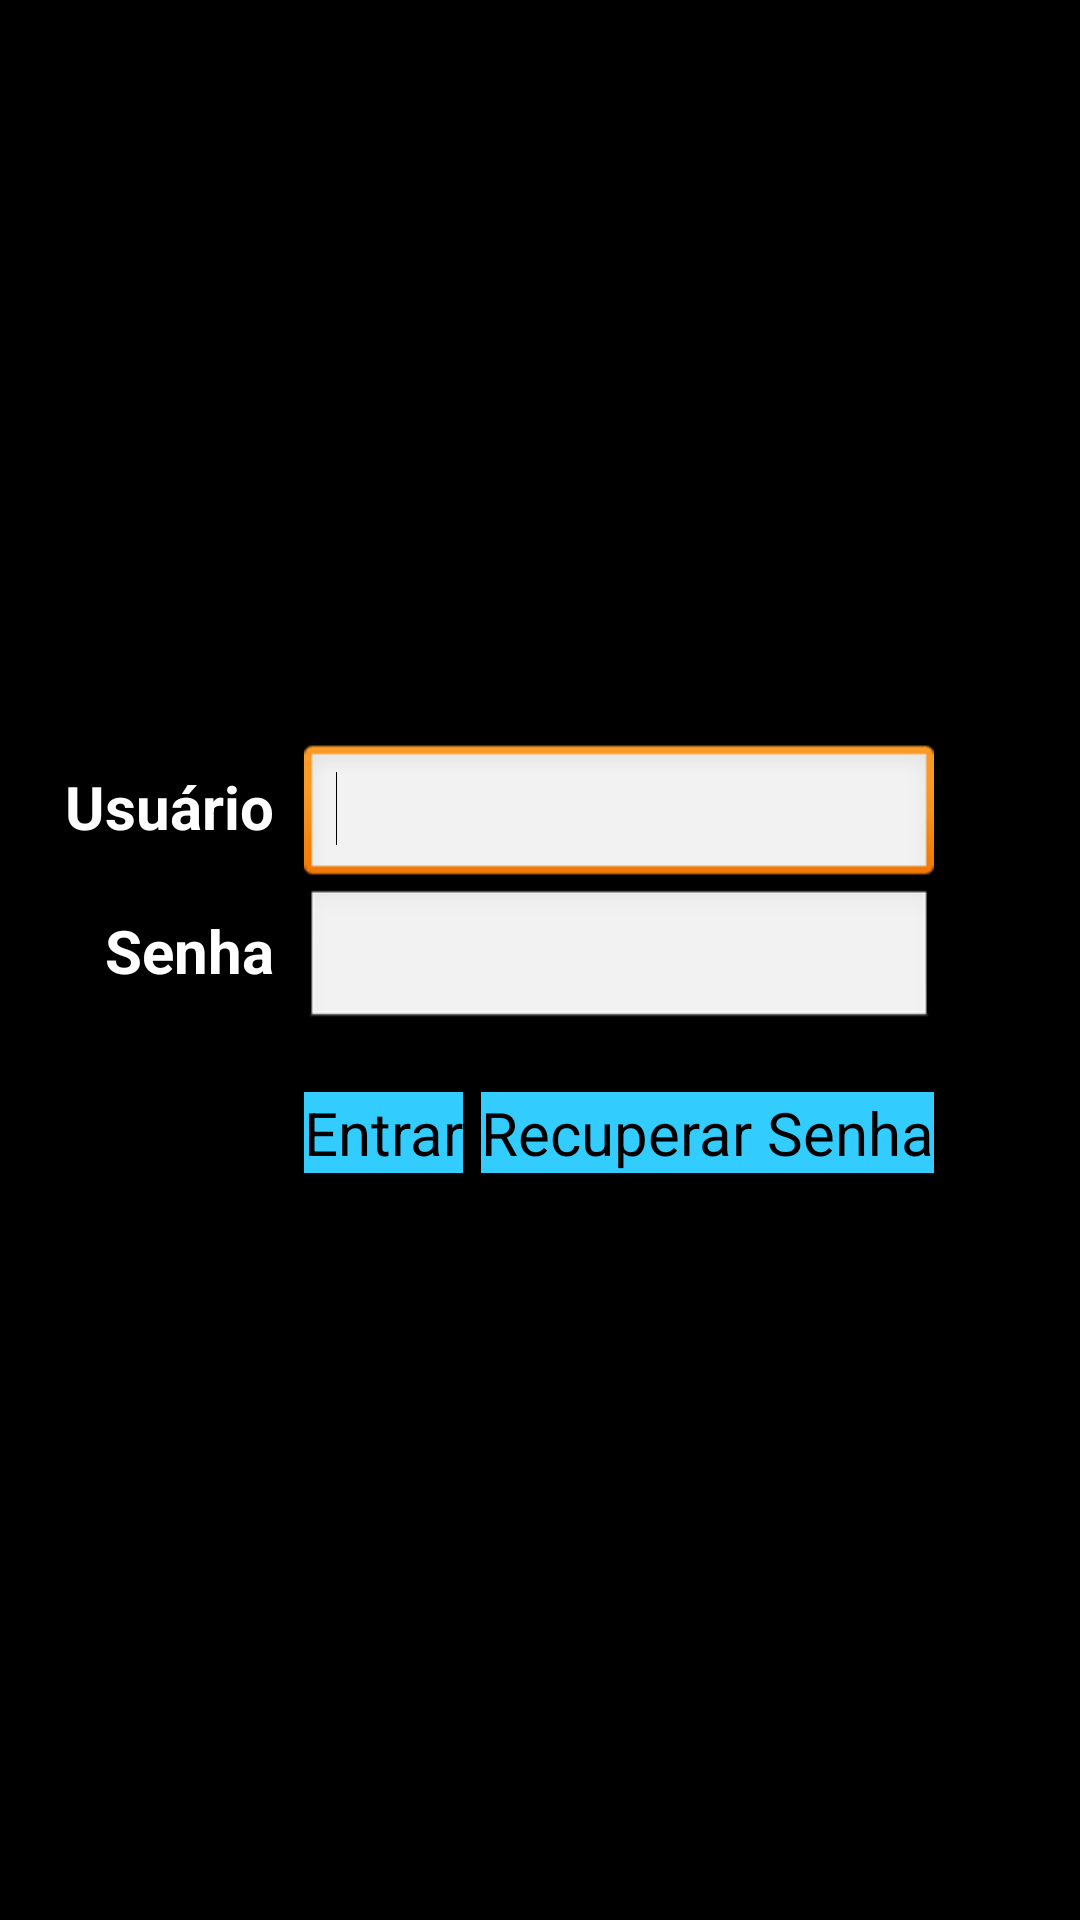

This screen was rendered from an Android layout file. Write that file and the resources it references.
<!-- AndroidManifest.xml: application theme AppTheme -->
<!-- res/layout/activity_login.xml -->
<RelativeLayout xmlns:android="http://schemas.android.com/apk/res/android"
    xmlns:tools="http://schemas.android.com/tools"
    android:layout_width="match_parent"
    android:layout_height="match_parent"
    android:background="@color/Black"
    android:paddingBottom="@dimen/activity_vertical_margin"
    android:paddingLeft="@dimen/activity_horizontal_margin"
    android:paddingRight="@dimen/activity_horizontal_margin"
    android:paddingTop="@dimen/activity_vertical_margin"
    tools:context=".Login" >

    <Button
        android:id="@+id/botaoEntrar"
        android:layout_width="wrap_content"
        android:layout_height="wrap_content"
        android:layout_alignLeft="@+id/editTextSenha"
        android:layout_below="@+id/editTextSenha"
        android:layout_marginTop="20dp"
        android:layout_marginRight="20dp"
        android:layout_toEndOf="@+id/senha"
        android:layout_toLeftOf="@+id/botaoRecuperarSenha"
        android:background="@color/OfficialAqua"
        android:text="@string/entrar"
        android:textSize="20sp"
        android:onClick="clickLogin" />

    <EditText
        android:id="@+id/editTextSenha"
        android:layout_width="wrap_content"
        android:layout_height="wrap_content"
        android:layout_centerVertical="true"
        android:layout_marginLeft="10dp"
        android:layout_toEndOf="@+id/senha"
        android:ems="10"
        android:inputType="textPassword" />

    <EditText
        android:id="@+id/editTextUsuario"
        android:layout_width="wrap_content"
        android:layout_height="wrap_content"
        android:layout_above="@+id/editTextSenha"
        android:layout_marginLeft="10dp"
        android:layout_toEndOf="@+id/usuario"
        android:ems="10"
        android:inputType="text" >
        <requestFocus />
    </EditText>
    
    <TextView
        android:id="@+id/usuario"
        android:layout_width="wrap_content"
        android:layout_height="wrap_content"
        android:layout_alignBaseline="@+id/editTextUsuario"
        android:layout_alignBottom="@+id/editTextUsuario"
        android:layout_marginLeft="22dp"
        android:textColor="@color/White"
        android:textStyle="bold"
        android:textSize="20sp"
        android:text="@string/usuario" />

    <TextView
        android:id="@+id/senha"
        android:layout_width="wrap_content"
        android:layout_height="wrap_content"
        android:layout_alignBaseline="@+id/editTextSenha"
        android:layout_alignBottom="@+id/editTextSenha"
        android:layout_alignRight="@+id/usuario"
        android:layout_below="@+id/usuario"
        android:layout_marginLeft="22dp"
        android:textColor="@color/White"
        android:textSize="20sp"
		android:textStyle="bold"
        android:text="@string/senha" />

    <Button
        android:id="@+id/botaoRecuperarSenha"
        android:layout_width="wrap_content"
        android:layout_height="wrap_content"
        android:layout_alignRight="@+id/editTextSenha"
        android:layout_alignTop="@+id/botaoEntrar"
        android:background="@color/OfficialAqua"
        android:text="@string/recuperar_senha"
        android:textSize="20sp" />

</RelativeLayout>
<!-- resources referenced by this layout -->
<resources>
  <color name="Black">#000000</color>
  <color name="OfficialAqua">#33CCFF</color>
  <color name="White">#FFFFFF</color>
  <string name="entrar">Entrar</string>
  <string name="recuperar_senha">Recuperar
  Senha</string>
  <string name="senha">Senha</string>
  <string name="usuario">Usuário</string>
  <style name="AppTheme" parent="AppBaseTheme">
          
      </style>
  <style name="AppBaseTheme" parent="android:Theme.Light">
          
      </style>
</resources>
